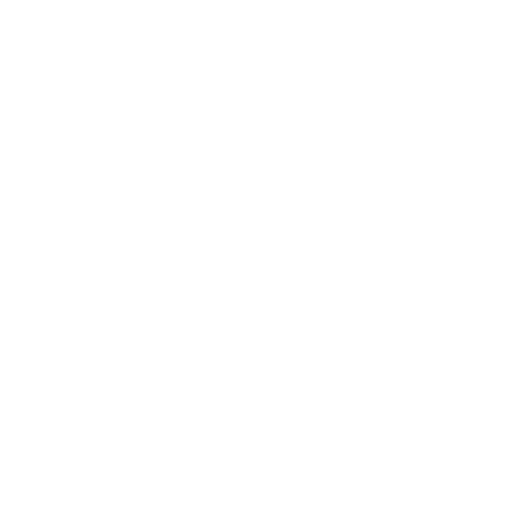
t = 0.00 s
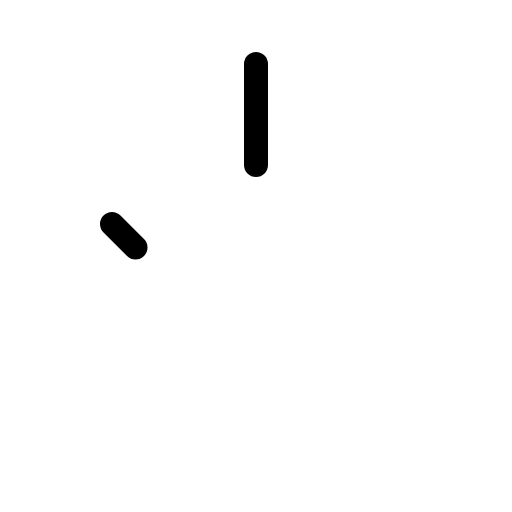
t = 0.60 s
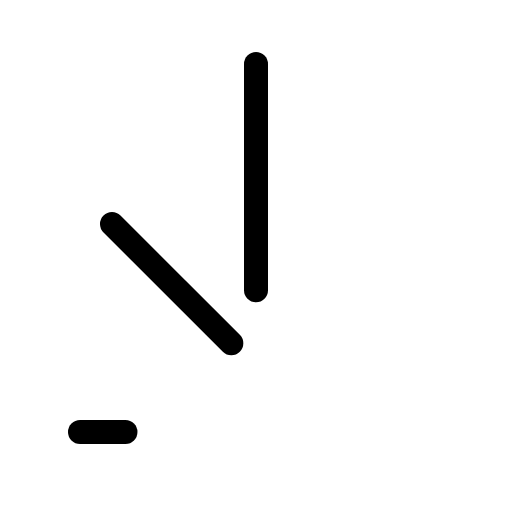
t = 0.98 s
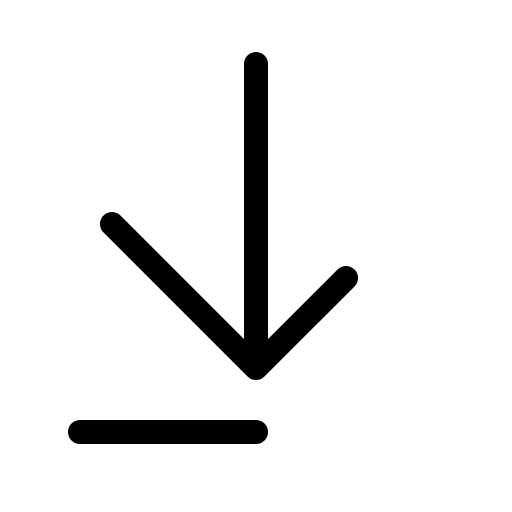
t = 1.35 s
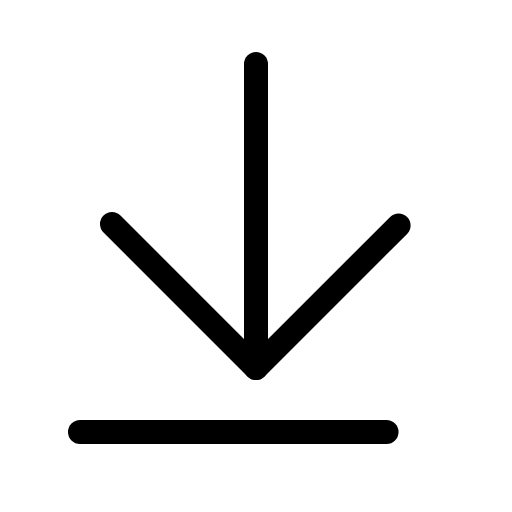
t = 1.73 s
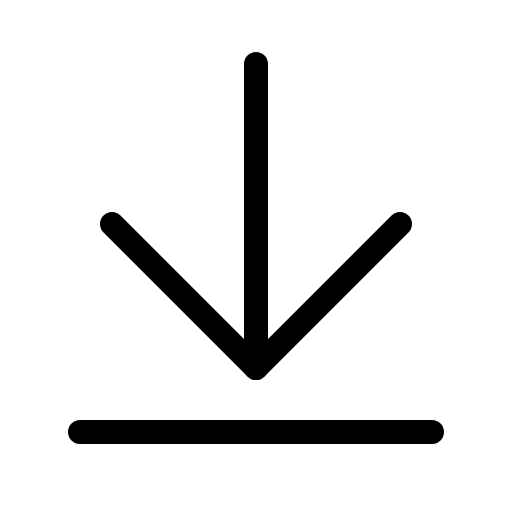
t = 2.10 s

The animated SVG that drew these frames (rendered in a browser with its animation timeline set to each time). Animation: 1 CSS @keyframes rule; one cycle of 2.10 s.

<svg xmlns="http://www.w3.org/2000/svg" viewBox="0 0 256 256">
  <style>
    .draw-line {
      stroke-dasharray: 1;
      stroke-dashoffset: 1;
      animation: phosphor-draw-in 1.5s ease-in-out forwards;
    }
    @keyframes phosphor-draw-in {
      to { stroke-dashoffset: 0; }
    }
  </style><rect width="256" height="256" fill="none"/><line x1="128" y1="32" x2="128" y2="184" fill="none" stroke="currentColor" stroke-linecap="round" stroke-linejoin="round" stroke-width="12" class="draw-line" pathLength="1" style="animation-delay: 0s"/><polyline points="56 112 128 184 200 112" fill="none" stroke="currentColor" stroke-linecap="round" stroke-linejoin="round" stroke-width="12" class="draw-line" pathLength="1" style="animation-delay: 0.3s"/><line x1="40" y1="216" x2="216" y2="216" fill="none" stroke="currentColor" stroke-linecap="round" stroke-linejoin="round" stroke-width="12" class="draw-line" pathLength="1" style="animation-delay: 0.6s"/></svg>
